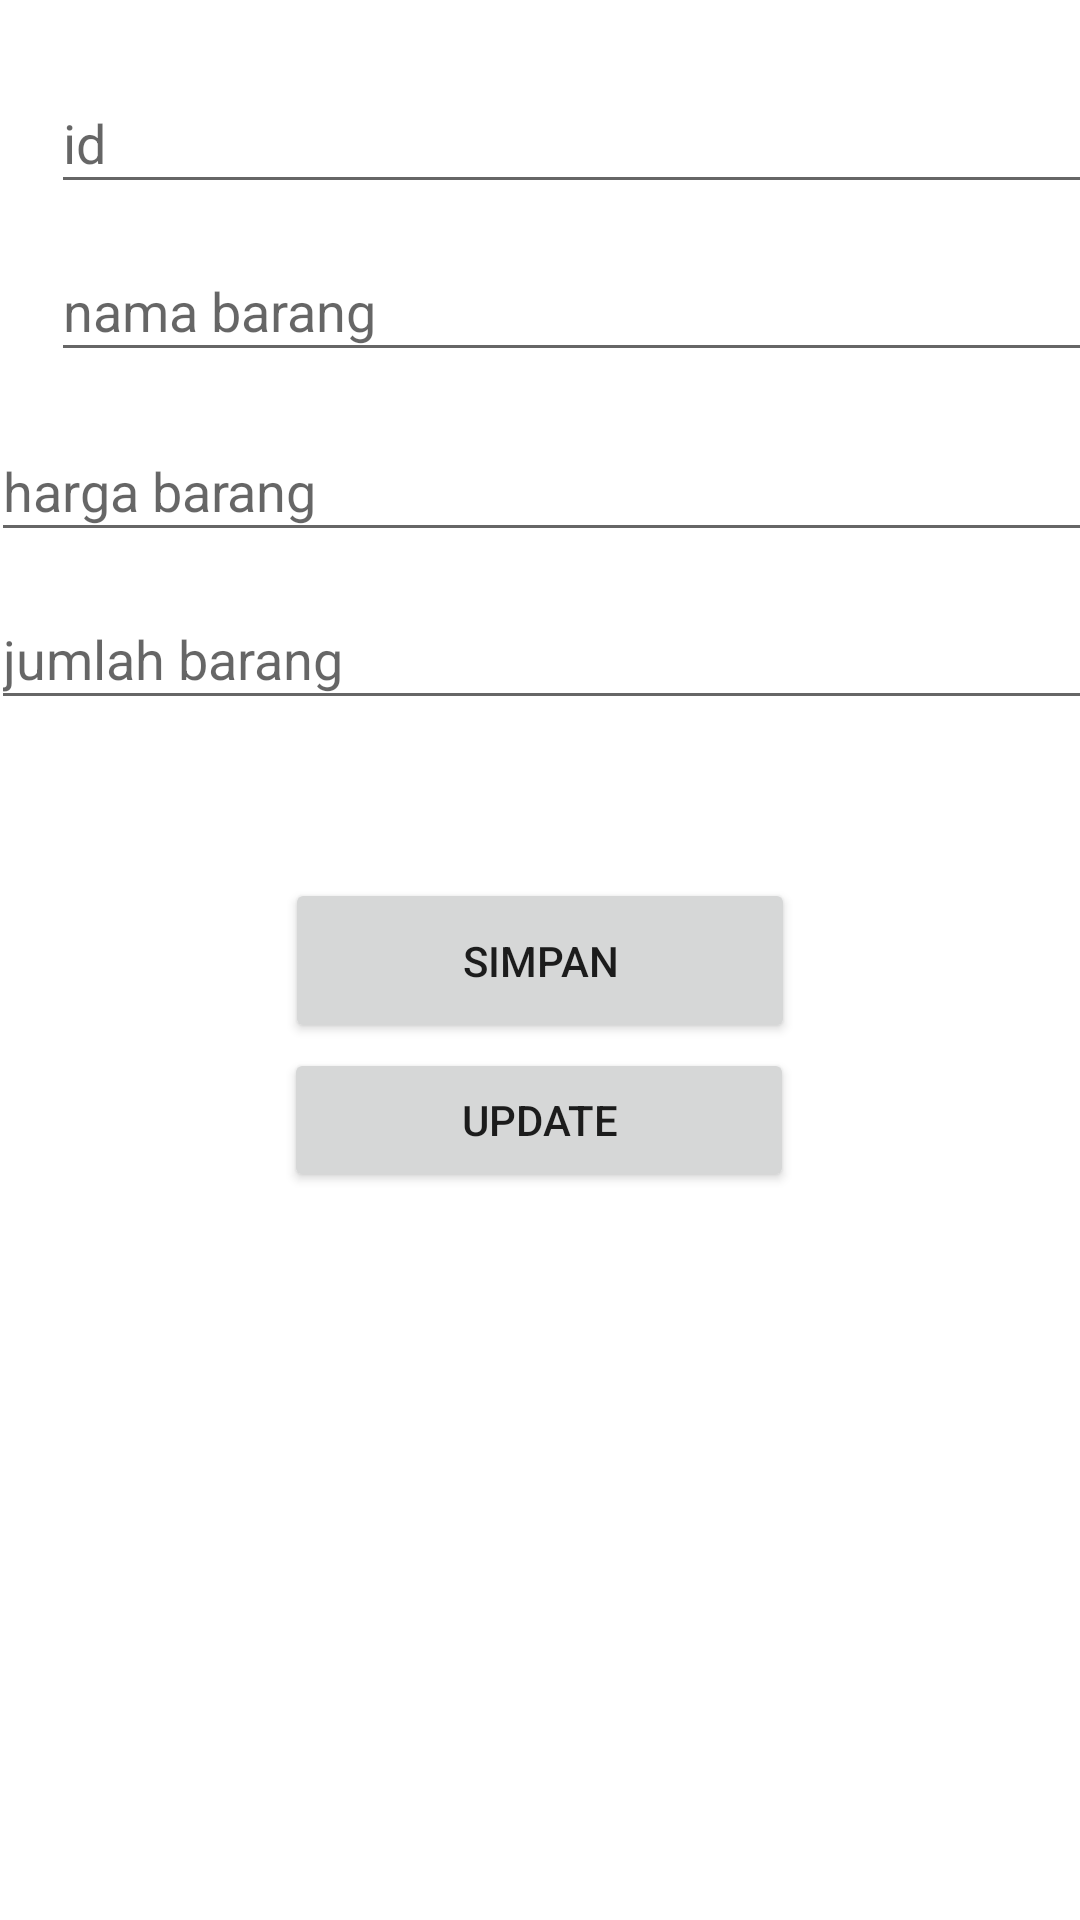

Produce the Android XML layout that renders to this screen, including the resource entries it uses.
<!-- AndroidManifest.xml: application theme Theme.Penjualan_MFarrelAlvareno -->
<!-- res/layout/activity_edit.xml -->
<?xml version="1.0" encoding="utf-8"?>
<androidx.constraintlayout.widget.ConstraintLayout xmlns:android="http://schemas.android.com/apk/res/android"
    xmlns:app="http://schemas.android.com/apk/res-auto"
    xmlns:tools="http://schemas.android.com/tools"
    android:layout_width="match_parent"
    android:layout_height="match_parent"
    tools:context=".EditActivity">

    <EditText
        android:id="@+id/ETid"
        android:layout_width="369dp"
        android:layout_height="44dp"
        android:layout_marginStart="17dp"
        android:layout_marginTop="24dp"
        android:ems="10"
        android:inputType="textPersonName"
        android:hint="id"
        app:layout_constraintEnd_toEndOf="parent"
        app:layout_constraintHorizontal_bias="0.006"
        app:layout_constraintStart_toStartOf="parent"
        app:layout_constraintTop_toTopOf="parent" />

    <EditText
        android:id="@+id/ETnamabarang"
        android:layout_width="369dp"
        android:layout_height="44dp"
        android:layout_marginStart="17dp"
        android:layout_marginTop="80dp"
        android:ems="10"
        android:inputType="textPersonName"
        android:hint="nama barang"
        app:layout_constraintEnd_toEndOf="parent"
        app:layout_constraintHorizontal_bias="0.0"
        app:layout_constraintStart_toStartOf="parent"
        app:layout_constraintTop_toTopOf="parent" />

    <EditText
        android:id="@+id/EThargabarang"
        android:layout_width="369dp"
        android:layout_height="44dp"
        android:layout_marginTop="140dp"
        android:ems="10"
        android:inputType="textPersonName"
        android:hint="harga barang"
        app:layout_constraintEnd_toEndOf="parent"
        app:layout_constraintHorizontal_bias="0.38"
        app:layout_constraintStart_toStartOf="parent"
        app:layout_constraintTop_toTopOf="parent" />

    <EditText
        android:id="@+id/ETjumlahbarang"
        android:layout_width="369dp"
        android:layout_height="44dp"
        android:layout_marginTop="196dp"
        android:ems="10"
        android:inputType="textPersonName"
        android:hint="jumlah barang"
        app:layout_constraintEnd_toEndOf="parent"
        app:layout_constraintHorizontal_bias="0.38"
        app:layout_constraintStart_toStartOf="parent"
        app:layout_constraintTop_toTopOf="parent" />

    <Button
        android:id="@+id/btn_simpan"
        android:layout_width="170dp"
        android:layout_height="55dp"
        android:text="simpan"
        app:layout_constraintBottom_toBottomOf="parent"
        app:layout_constraintEnd_toEndOf="parent"
        app:layout_constraintStart_toStartOf="parent"
        app:layout_constraintTop_toTopOf="parent" />

    <Button
        android:id="@+id/btn_update"
        android:layout_width="170dp"
        android:layout_height="wrap_content"
        android:text="update"
        app:layout_constraintBottom_toBottomOf="parent"
        app:layout_constraintEnd_toEndOf="parent"
        app:layout_constraintHorizontal_bias="0.498"
        app:layout_constraintStart_toStartOf="parent"
        app:layout_constraintTop_toTopOf="parent"
        app:layout_constraintVertical_bias="0.59" />

</androidx.constraintlayout.widget.ConstraintLayout>
<!-- resources referenced by this layout -->
<resources>
  <style name="Theme.Penjualan_MFarrelAlvareno" parent="Theme.MaterialComponents.DayNight.DarkActionBar">
          
          <item name="colorPrimary">@color/purple_500</item>
          <item name="colorPrimaryVariant">@color/purple_700</item>
          <item name="colorOnPrimary">@color/white</item>
          
          <item name="colorSecondary">@color/teal_200</item>
          <item name="colorSecondaryVariant">@color/teal_700</item>
          <item name="colorOnSecondary">@color/black</item>
          
          <item name="android:statusBarColor" tools:targetApi="l">?attr/colorPrimaryVariant</item>
          
      </style>
  <!-- not gathered from this repository: default colours our renderer supplied (Android Studio template values) -->
  <color name="purple_500">#FF6200EE</color>
  <color name="purple_700">#FF3700B3</color>
  <color name="teal_200">#FF03DAC5</color>
  <color name="teal_700">#FF018786</color>
  <color name="black">#FF000000</color>
  <color name="white">#FFFFFFFF</color>
</resources>
